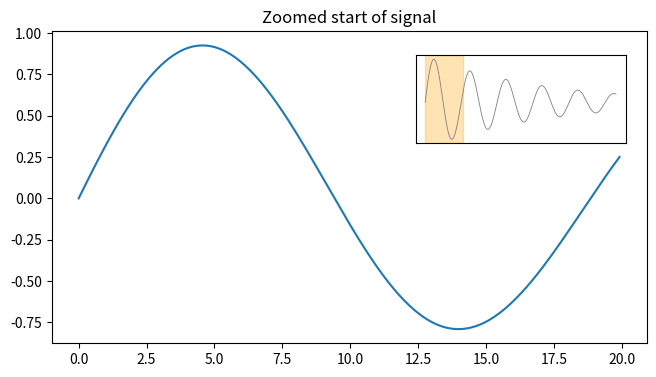

The matplotlib source for this figure:
# Place axes by hand with fig.add_axes in figure fractions: main plot plus a small overview.
import numpy as np
import matplotlib.pyplot as plt

x = np.linspace(0, 100, 1000)
y = np.sin(x / 3) * np.exp(-x / 60)
fig = plt.figure(figsize=(7, 4))
main = fig.add_axes([0.1, 0.12, 0.85, 0.78])
main.plot(x[:200], y[:200])
main.set_title("Zoomed start of signal")
overview = fig.add_axes([0.62, 0.62, 0.3, 0.22])
overview.plot(x, y, lw=0.6, color="gray")
overview.axvspan(0, 20, color="orange", alpha=0.3)
overview.set_xticks([])
overview.set_yticks([])
print(main.get_position().bounds, overview.get_position().bounds)
fig.savefig("overview.png")
